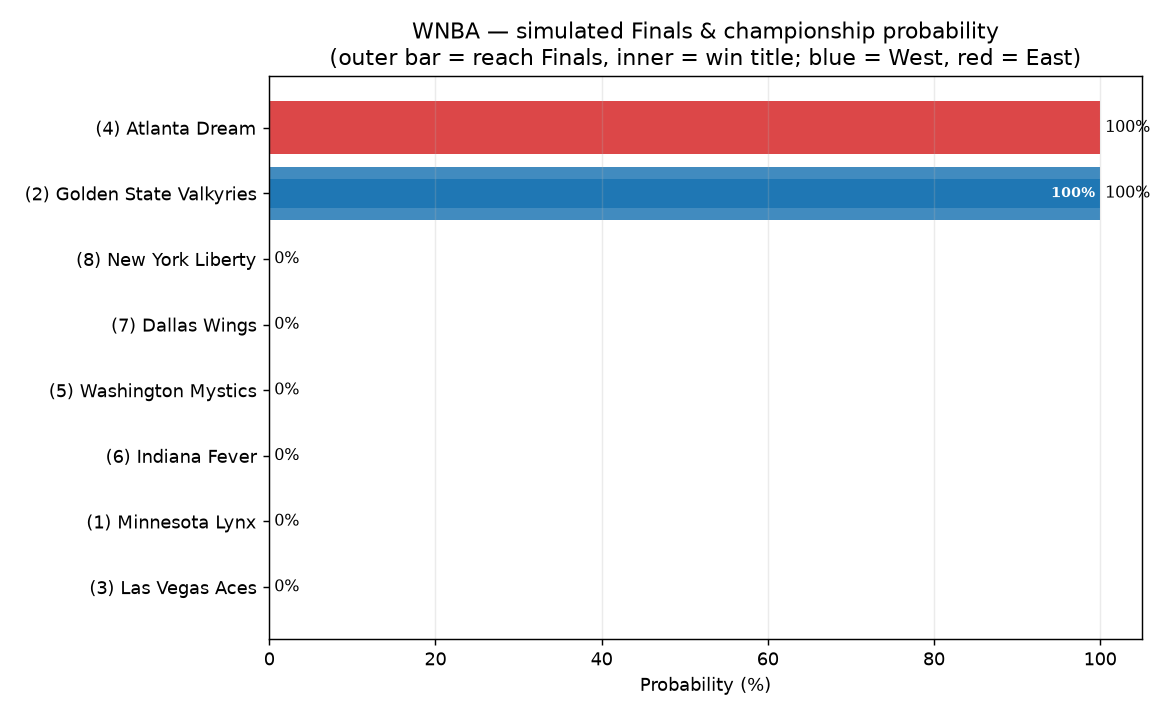

The table this chart was drawn from, first rows:
seed, team, conference, win_pct, p_reach_finals, p_champion, p_reach_finals_baseline, p_champion_baseline, p_reach_finals_availability, p_champion_availability
2, Golden State Valkyries, West, 0.727, 1.0, 1.0, 1.0, 1.0, 1.0, 1.0
4, Atlanta Dream, East, 0.682, 1.0, 0.0, 1.0, 0.0, 1.0, 0.0
1, Minnesota Lynx, West, 0.75, 0.0, 0.0, 0.0, 0.0, 0.0, 0.0
3, Las Vegas Aces, West, 0.705, 0.0, 0.0, 0.0, 0.0, 0.0, 0.0
5, Washington Mystics, East, 0.636, 0.0, 0.0, 0.0, 0.0, 0.0, 0.0
6, Indiana Fever, East, 0.636, 0.0, 0.0, 0.0, 0.0, 0.0, 0.0
7, Dallas Wings, West, 0.614, 0.0, 0.0, 0.0, 0.0, 0.0, 0.0
8, New York Liberty, East, 0.591, 0.0, 0.0, 0.0, 0.0, 0.0, 0.0
